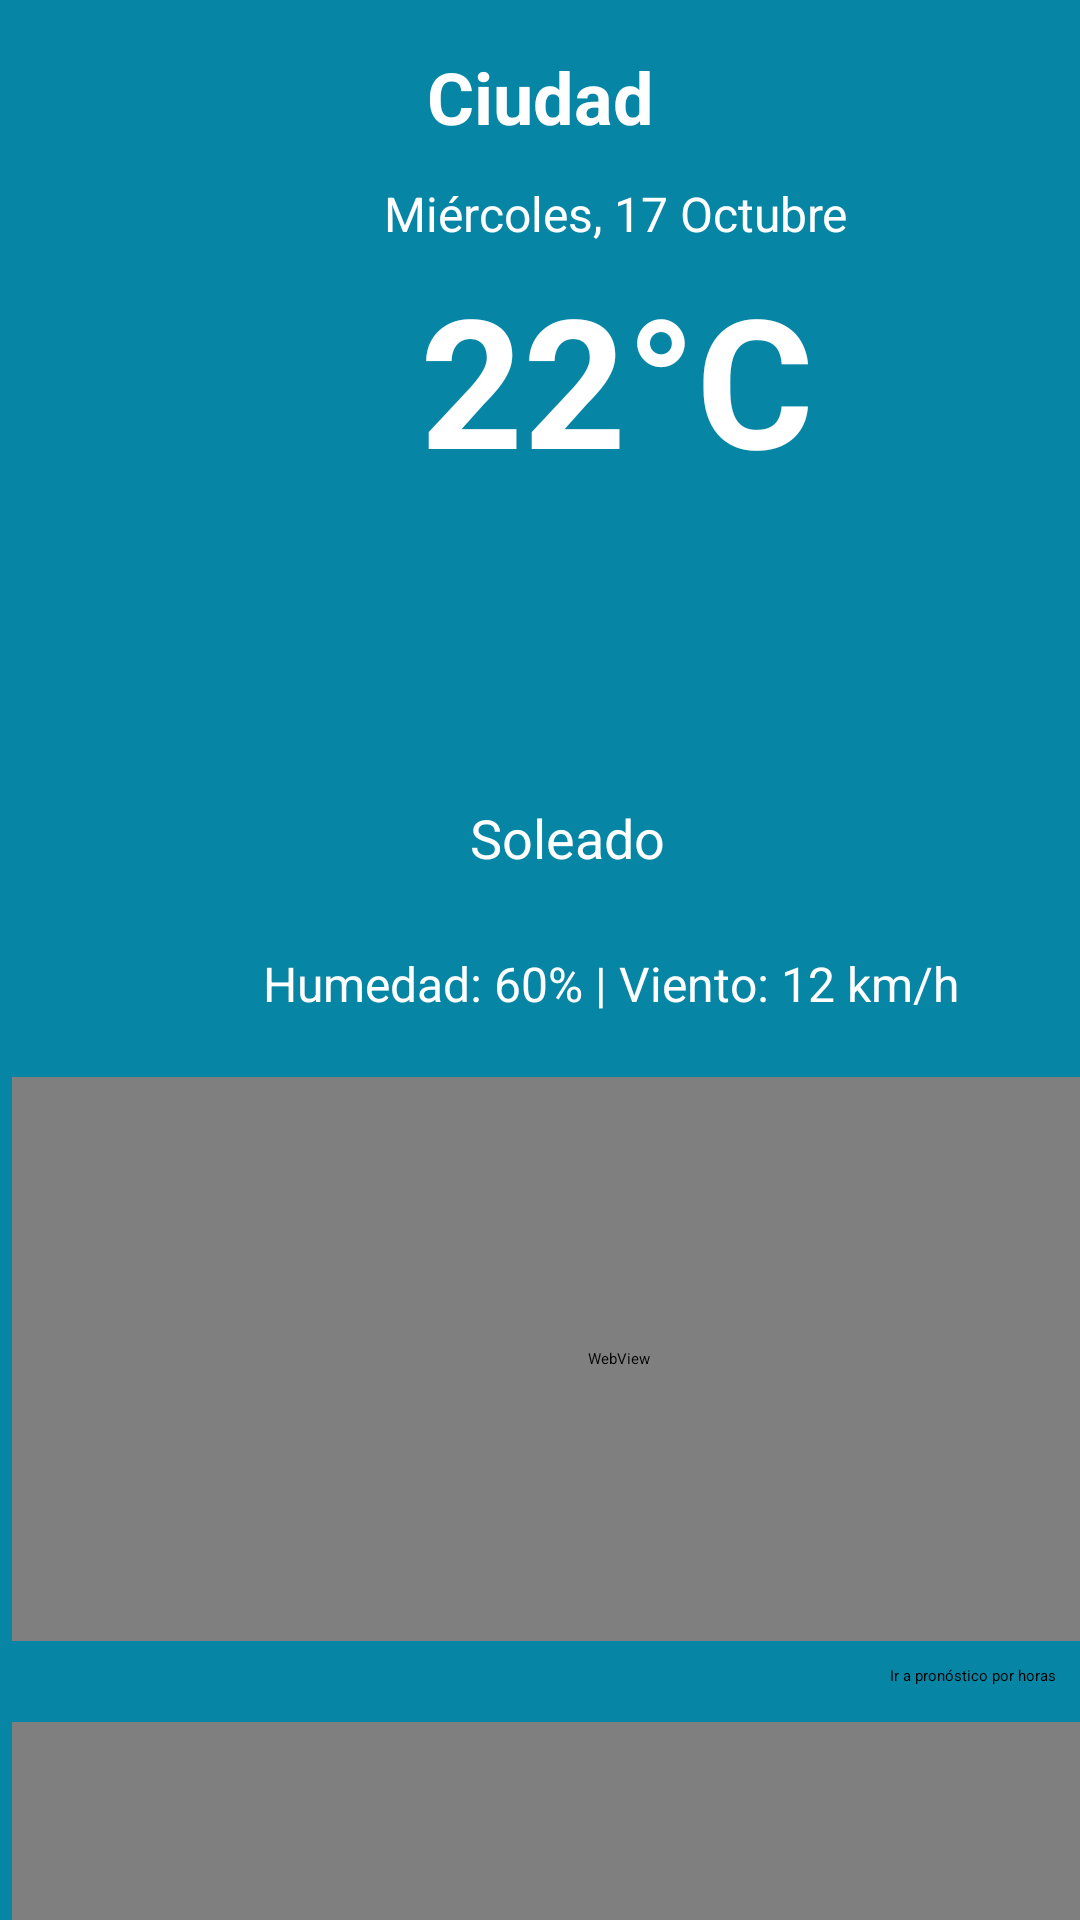

Write the Android layout XML for this screen, with the resource values it uses.
<!-- AndroidManifest.xml: application theme Theme.AppTiempo -->
<!-- res/layout/activity_main.xml -->
<?xml version="1.0" encoding="utf-8"?>
<androidx.constraintlayout.widget.ConstraintLayout xmlns:android="http://schemas.android.com/apk/res/android"
    xmlns:app="http://schemas.android.com/apk/res-auto"
    xmlns:tools="http://schemas.android.com/tools"
    android:id="@+id/main"
    android:layout_width="match_parent"
    android:layout_height="match_parent"
    android:background="#0685a4"
    tools:context=".MainActivity">


    

    <TextView
        android:id="@+id/tvCiudad"
        android:layout_width="wrap_content"
        android:layout_height="wrap_content"
        android:layout_marginTop="16dp"
        android:text="Ciudad"
        android:textColor="@android:color/white"
        android:textSize="24sp"
        android:textStyle="bold"
        app:layout_constraintEnd_toEndOf="parent"
        app:layout_constraintStart_toStartOf="parent"
        app:layout_constraintTop_toTopOf="parent" />

    <TextView
        android:id="@+id/tvFecha"
        android:layout_width="wrap_content"
        android:layout_height="wrap_content"
        android:layout_marginStart="128dp"
        android:layout_marginTop="12dp"
        android:text="Miércoles, 17 Octubre"
        android:textColor="@android:color/white"
        android:textSize="16sp"
        app:layout_constraintStart_toStartOf="parent"
        app:layout_constraintTop_toBottomOf="@id/tvCiudad" />


    

    <ImageView
        android:id="@+id/imgvIcono"
        android:layout_width="93dp"
        android:layout_height="83dp"
        android:layout_marginStart="168dp"
        android:layout_marginTop="12dp"
        app:layout_constraintStart_toStartOf="parent"
        app:layout_constraintTop_toBottomOf="@+id/tvTemperatura" />

    <TextView
        android:id="@+id/tvTemperatura"
        android:layout_width="147dp"
        android:layout_height="74dp"
        android:layout_marginStart="140dp"
        android:layout_marginTop="4dp"
        android:text="22°C"
        android:textColor="@android:color/white"
        android:textSize="60sp"
        android:textStyle="bold"
        app:layout_constraintStart_toStartOf="parent"
        app:layout_constraintTop_toBottomOf="@+id/tvFecha" />

    <TextView
        android:id="@+id/tvResumenTiempo"
        android:layout_width="396dp"
        android:layout_height="42dp"
        android:layout_marginTop="12dp"
        android:text="Soleado"
        android:textAlignment="center"
        android:textColor="@android:color/white"
        android:textSize="18sp"
        app:layout_constraintEnd_toEndOf="parent"
        app:layout_constraintHorizontal_bias="0.266"
        app:layout_constraintStart_toStartOf="parent"
        app:layout_constraintTop_toBottomOf="@+id/imgvIcono" />

    <TextView
        android:id="@+id/tvDetalleTiempo"
        android:layout_width="391dp"
        android:layout_height="30dp"
        android:layout_marginStart="8dp"
        android:layout_marginTop="8dp"
        android:text="Humedad: 60% | Viento: 12 km/h"
        android:textAlignment="center"
        android:textColor="@android:color/white"
        android:textSize="16sp"
        app:layout_constraintStart_toStartOf="parent"
        app:layout_constraintTop_toBottomOf="@id/tvResumenTiempo" />

    <WebView
        android:id="@+id/wv1"
        android:layout_width="404dp"
        android:layout_height="188dp"
        android:layout_marginStart="4dp"
        android:layout_marginTop="12dp"
        app:layout_constraintStart_toStartOf="parent"
        app:layout_constraintTop_toBottomOf="@+id/tvDetalleTiempo" />

    <WebView
        android:id="@+id/wv2"
        android:layout_width="405dp"
        android:layout_height="195dp"
        android:layout_marginStart="4dp"
        android:layout_marginTop="12dp"
        app:layout_constraintStart_toStartOf="parent"
        app:layout_constraintTop_toBottomOf="@+id/btnWV1" />

    <Button
        android:id="@+id/btnWV1"
        android:layout_width="wrap_content"
        android:layout_height="wrap_content"
        android:layout_marginTop="8dp"
        android:layout_marginEnd="8dp"
        android:onClick="detalleHora"
        android:text="@string/botonWV1"
        app:layout_constraintEnd_toEndOf="parent"
        app:layout_constraintTop_toBottomOf="@+id/wv1" />

    <Button
        android:id="@+id/btnWV2"
        android:layout_width="wrap_content"
        android:layout_height="wrap_content"
        android:layout_marginTop="8dp"
        android:layout_marginEnd="8dp"
        android:onClick="detalleDia"
        android:text="@string/botonWV2"
        app:layout_constraintEnd_toEndOf="parent"
        app:layout_constraintTop_toBottomOf="@+id/wv2" />

    <ImageView
        android:id="@+id/imgvConf"
        android:layout_width="50dp"
        android:layout_height="50dp"
        android:layout_marginTop="12dp"
        android:layout_marginEnd="12dp"
        android:onClick="irAjustes"
        app:layout_constraintEnd_toEndOf="parent"
        app:layout_constraintTop_toTopOf="parent"
        app:srcCompat="@drawable/ic_configuracion" />

    <ImageView
        android:id="@+id/imgvUser"
        android:layout_width="50dp"
        android:layout_height="50dp"
        android:layout_marginStart="12dp"
        android:layout_marginTop="12dp"
        android:onClick="irUsuario"
        app:layout_constraintStart_toStartOf="parent"
        app:layout_constraintTop_toTopOf="parent"
        app:srcCompat="@drawable/ic_user" />

    <ImageView
        android:id="@+id/imgvMapa"
        android:layout_width="50dp"
        android:layout_height="50dp"
        android:layout_marginStart="8dp"
        android:layout_marginTop="8dp"
        android:onClick="irMapa"
        app:layout_constraintStart_toStartOf="parent"
        app:layout_constraintTop_toBottomOf="@+id/wv2"
        app:srcCompat="@drawable/ic_mapa" />

</androidx.constraintlayout.widget.ConstraintLayout>
<!-- resources referenced by this layout -->
<resources>
  <!-- drawable ic_mapa: png bitmap (drawable, 25331 bytes) -->
  <string name="botonWV1">Ir a pronóstico por horas</string>
  <string name="botonWV2">Ir a pronóstico por días</string>
</resources>
